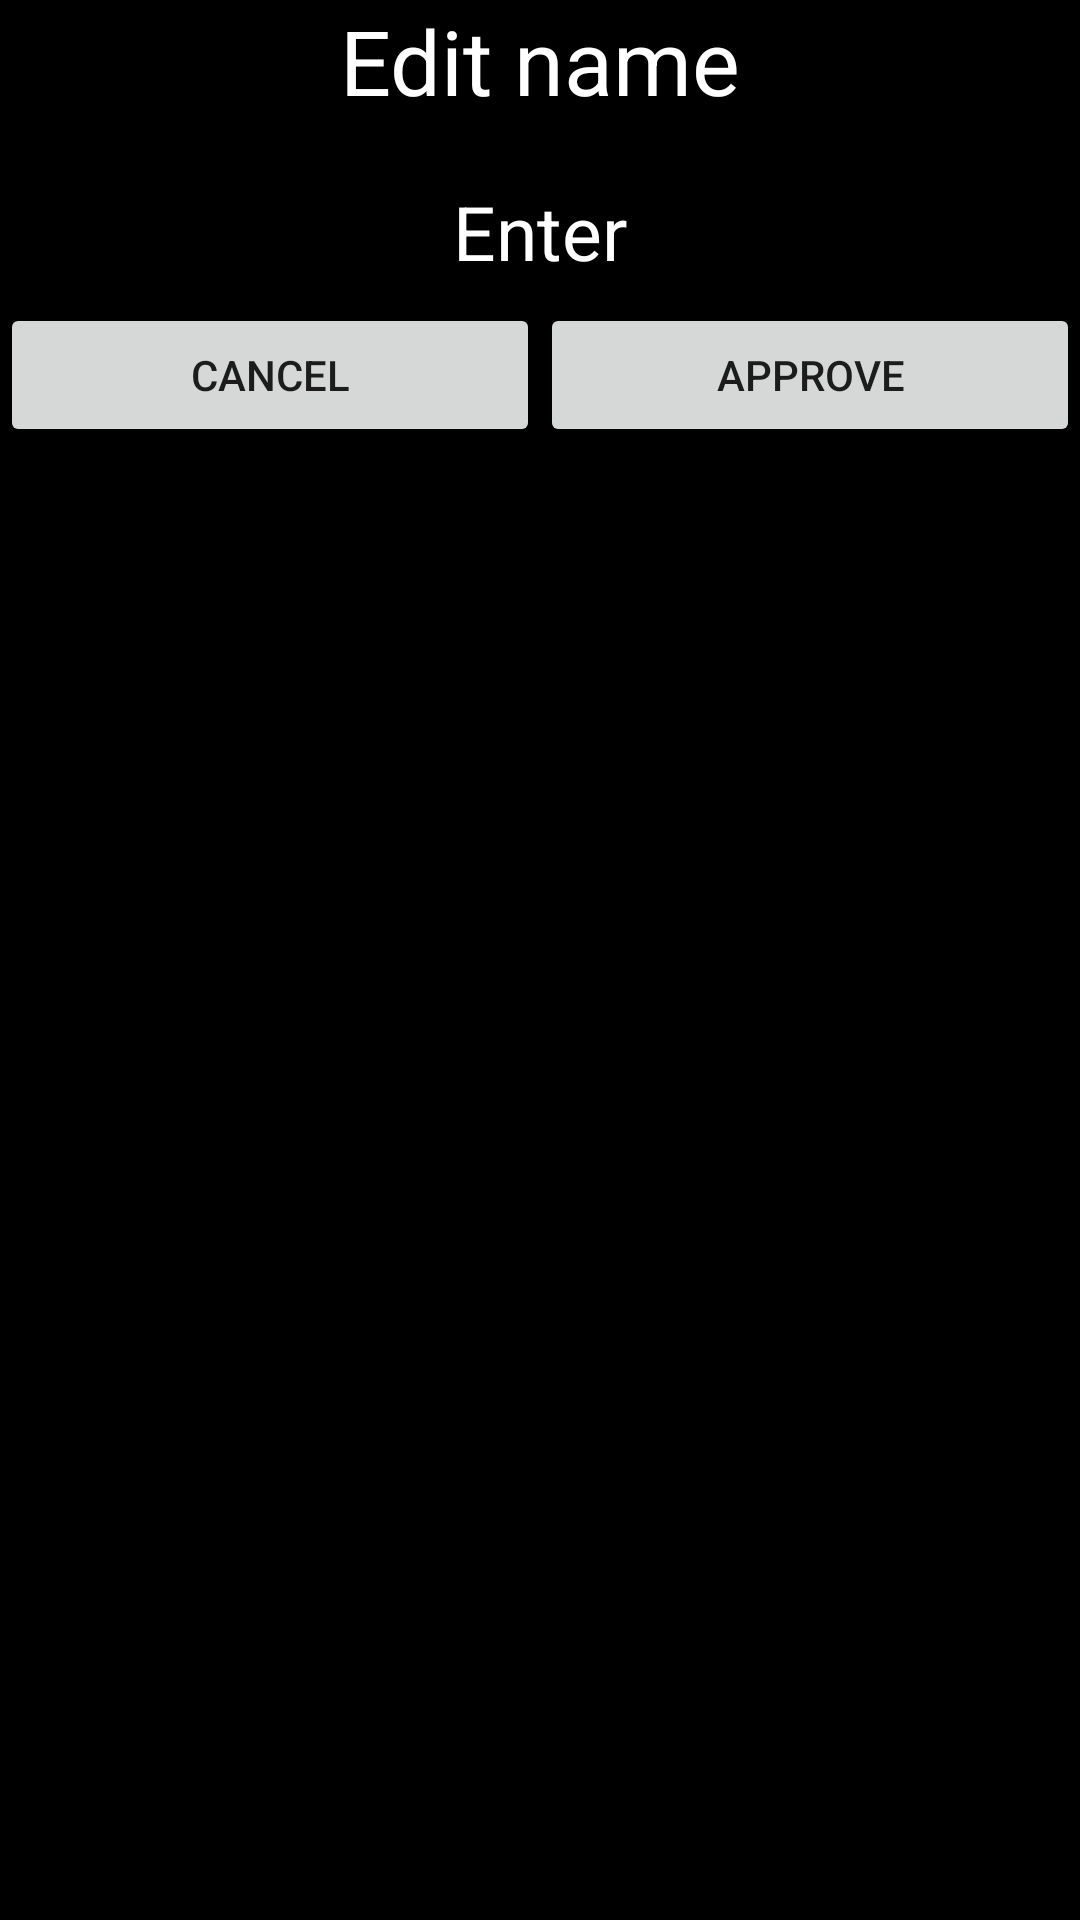

Produce the Android XML layout that renders to this screen, including the resource entries it uses.
<!-- AndroidManifest.xml: application theme Theme.NBA_APP -->
<!-- res/layout/second_type_dialog.xml -->
<?xml version="1.0" encoding="utf-8"?>
<LinearLayout xmlns:android="http://schemas.android.com/apk/res/android"
    android:layout_width="match_parent"
    android:layout_height="wrap_content"
    android:layout_gravity="center"
    android:background="@drawable/first_type_item_background"
    android:orientation="vertical">

    <TextView
        android:layout_width="match_parent"
        android:layout_height="wrap_content"
        android:gravity="center_horizontal"
        android:text="Edit name"
        android:textColor="@color/white"
        android:textSize="30sp" />

    <EditText
        android:id="@+id/dialogEditText"
        android:layout_width="match_parent"
        android:layout_height="wrap_content"
        android:layout_marginTop="10dp"
        android:gravity="center_horizontal"
        android:text="Enter"
        android:textColor="@color/white"
        android:textSize="25sp" />

    <LinearLayout
        android:layout_width="match_parent"
        android:layout_height="wrap_content"
        android:orientation="horizontal">

        <Button
            android:id="@+id/dialogCancelBtn"
            android:layout_width="wrap_content"
            android:layout_height="wrap_content"
            android:layout_weight="1"
            android:text="@string/date_chooser_cancel_text" />

        <Button
            android:id="@+id/dialogApproveBtn"
            android:layout_width="wrap_content"
            android:layout_height="wrap_content"
            android:layout_weight="1"
            android:text="@string/date_chooser_approve_text" />

    </LinearLayout>

</LinearLayout>
<!-- resources referenced by this layout -->
<resources>
  <!-- drawable first_type_item_background (drawable) -->
  <?xml version="1.0" encoding="utf-8"?>
  <selector xmlns:android="http://schemas.android.com/apk/res/android">
  
      <item android:state_pressed="true">
          <layer-list>
              <item>
                  <shape>
                      <solid android:color="@color/white" />
                      <corners android:radius="20dp" />
                  </shape>
              </item>
          </layer-list>
      </item>
  
      <item>
          <layer-list>
              <item>
                  <shape>
                      <solid android:color="@color/black" />
                  </shape>
              </item>
          </layer-list>
      </item>
  
  </selector>
  <string name="date_chooser_approve_text">Approve</string>
  <string name="date_chooser_cancel_text">Cancel</string>
  <style name="Theme.NBA_APP" parent="Theme.MaterialComponents.Light.NoActionBar" />
  <!-- not gathered from this repository: default colours our renderer supplied (Android Studio template values) -->
  <color name="black">#FF000000</color>
  <color name="white">#FFFFFFFF</color>
</resources>
